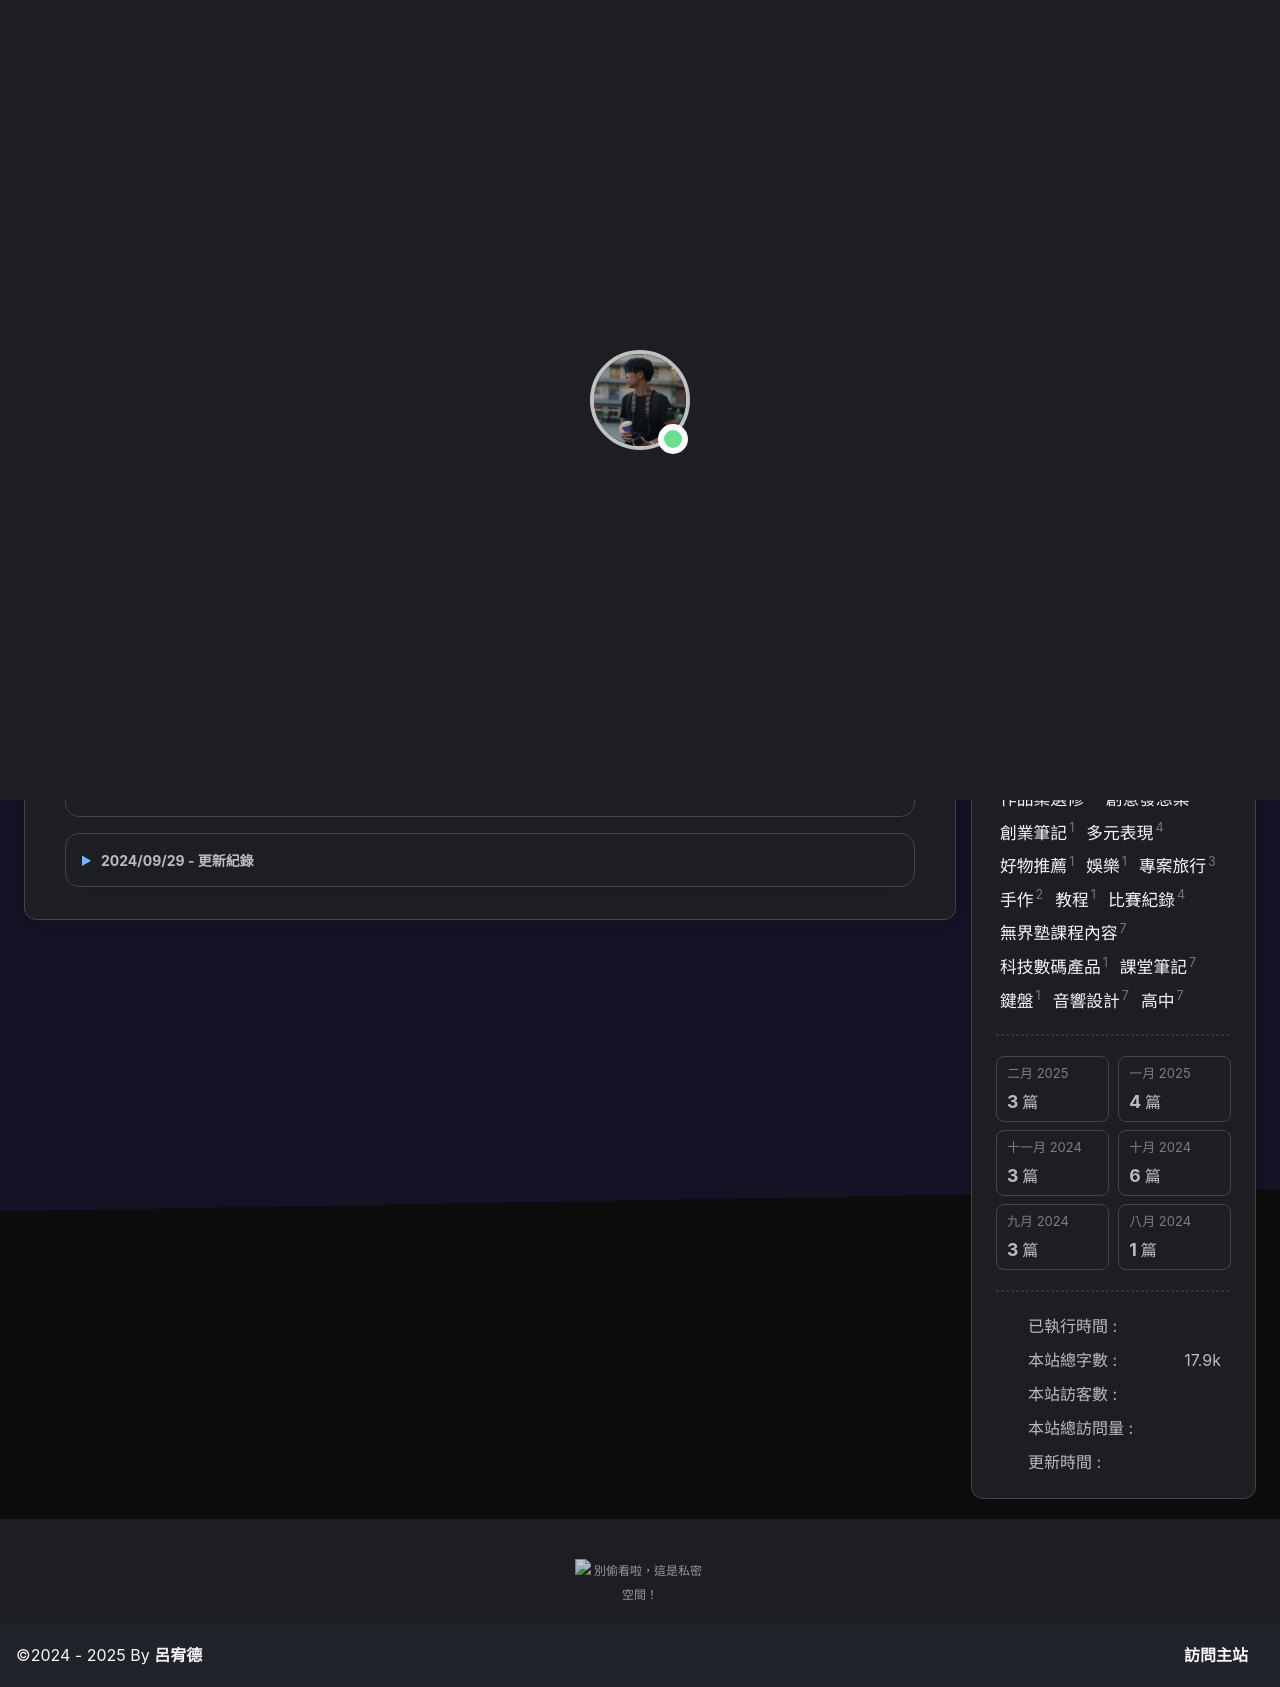

repository: aidengua/aidengua.github.io · page: devlog/index.html · generator: jekyll

---
title: DreamersAudio部落格的更新紀錄
top_img: https://img.090227.xyz/file/ae62475a131f3734a201c.png
date: 2024-09-29 22:19:27
type:
- devlog
updated:
comments:
description:
keywords:
- devlog
mathjax:
katex:
aside:
aplayer:
highlight_shrink:
top_single_background:
---
# DreamersAudio Public devlog
{% folding 2024/11/17 - 更新紀錄 %}

- 更新後端部屬（Github倉庫容器）
- 設置完整Source branch能夠在多裝置編輯底層源碼
- 完成About頁面顯示問題修復
- 移除點到端Proxy強制驗證加快訪問速度
- 解決照片加載依賴加速照片載入速度
- 全新顏色搭配改善前端觀感（僅限黑色theme白色將在下週同步色調）
- 突然發現Deploy指令過於繁雜重新編譯了Script加速編寫效率

{% endfolding %}

{% folding 2024/11/06 - 更新紀錄 %}

- 熱注入新Hexo7套件更新
- 基底Theme style css代碼替換
- 針對win電腦CategoryList bar修復
- 熱適配Theme Github最新Release與修改後代碼調適
- 調用Layout基底css修復大螢幕跑版
- 更新短文心事版
- 完成專案旅行第一日和第二日筆記與復盤

{% endfolding %}

{% folding 2024/10/17 - 更新紀錄 %}

- 加入經典相冊出遊日
- 加入經典相冊高中攝影團象山之旅
- 移除關於作者頁面
- 加入我的裝備倉庫，與完整Style檔案
- 格式Category納入Category color-Yellow style
- 加入課堂筆記Category
- 新增漁村創業筆記文章
- 新增音響設計概念文章
- 新增好物推薦文章

{% endfolding %}

{% folding 2024/10/1 - 更新紀錄 %}

- 引入新的plugins用於站內搜尋系統 
- 加入車展相片入經典相冊
- 更新了Devlog的撰寫邏輯

{% endfolding %}


{% folding 2024/09/29 - 更新紀錄 %}

- 全新的菜單系統
- 開設經典相冊
- 優化相冊照片加載速度
- 移除Kitty cursor
- 認識全新Markdown

{% endfolding %}
